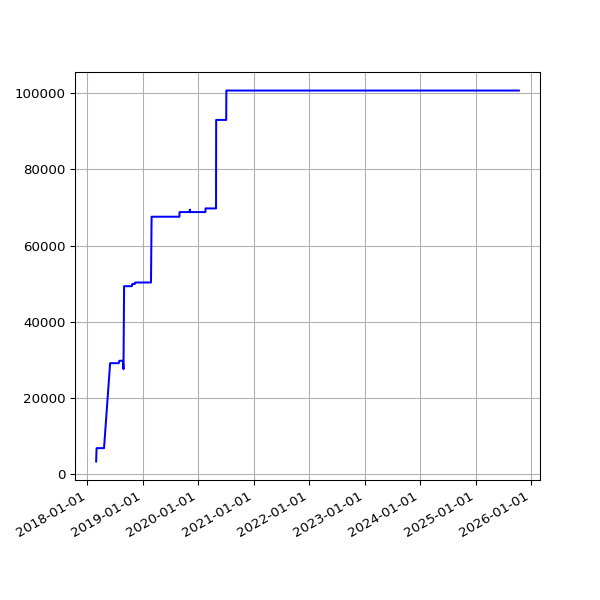

Source data for this figure (header and first rows):
date, value
2018-03-01 05:27:36 +0000, 3378
2018-03-04 05:26:08 +0000, 6872
2018-03-07 05:42:31 +0000, 6872
2018-03-10 05:38:57 +0000, 6872
2018-03-22 05:24:43 +0000, 6872
2018-03-25 06:19:36 +0100, 6872
2018-04-01 05:34:15 +0100, 6872
2018-04-04 05:34:29 +0100, 6872
2018-04-07 05:49:30 +0100, 6872
2018-04-22 05:15:17 +0100, 6872
2018-06-01 05:44:15 +0100, 29150
2018-06-04 05:24:39 +0100, 29150
2018-06-07 06:06:31 +0100, 29150
2018-06-25 05:53:05 +0100, 29150
2018-07-10 06:31:48 +0100, 29150
2018-07-16 06:27:33 +0100, 29150
2018-07-22 06:28:04 +0100, 29150
2018-07-25 06:33:35 +0100, 29150
2018-07-28 06:42:39 +0100, 29150
2018-08-01 06:05:11 +0100, 29788
2018-08-04 05:47:50 +0100, 29788
2018-08-07 06:16:22 +0100, 29788
2018-08-10 06:44:44 +0100, 29788
2018-08-13 06:18:24 +0100, 29788
2018-08-16 06:36:33 +0100, 29788
2018-08-19 06:01:25 +0100, 29788
2018-08-22 06:51:37 +0100, 29788
2018-08-25 06:24:08 +0100, 29788
2018-08-28 06:26:32 +0100, 27574
2018-09-01 05:58:49 +0100, 49343
2018-09-04 05:55:32 +0100, 49343
2018-09-07 05:52:57 +0100, 49343
2018-09-10 06:01:53 +0100, 49343
2018-09-13 05:45:39 +0100, 49343
2018-09-16 05:46:46 +0100, 49343
2018-09-19 06:33:00 +0100, 49343
2018-09-22 05:54:16 +0100, 49343
2018-09-25 05:59:08 +0100, 49343
2018-10-04 06:11:36 +0100, 49343
2018-10-07 06:27:15 +0100, 49343
2018-10-10 06:46:32 +0100, 49343
2018-10-13 05:53:53 +0100, 49343
2018-10-16 06:26:10 +0100, 49343
2018-10-19 07:06:25 +0100, 49343
2018-10-22 07:10:20 +0100, 49343
2018-10-25 06:00:59 +0100, 49923
2018-10-28 05:13:53 +0000, 49923
2018-11-01 06:49:27 +0000, 49923
2018-11-04 06:12:54 +0000, 49923
2018-11-07 06:03:06 +0000, 49923
2018-11-10 06:10:02 +0000, 49923
2018-11-13 06:13:10 +0000, 50313
2018-11-16 06:06:18 +0000, 50313
2018-11-19 06:13:27 +0000, 50313
2018-11-22 06:43:41 +0000, 50313
2018-11-25 06:14:56 +0000, 50313
2018-12-01 06:23:51 +0000, 50313
2018-12-04 07:04:53 +0000, 50313
2018-12-07 06:14:22 +0000, 50313
2018-12-10 06:27:57 +0000, 50313
... 1,833 more rows
